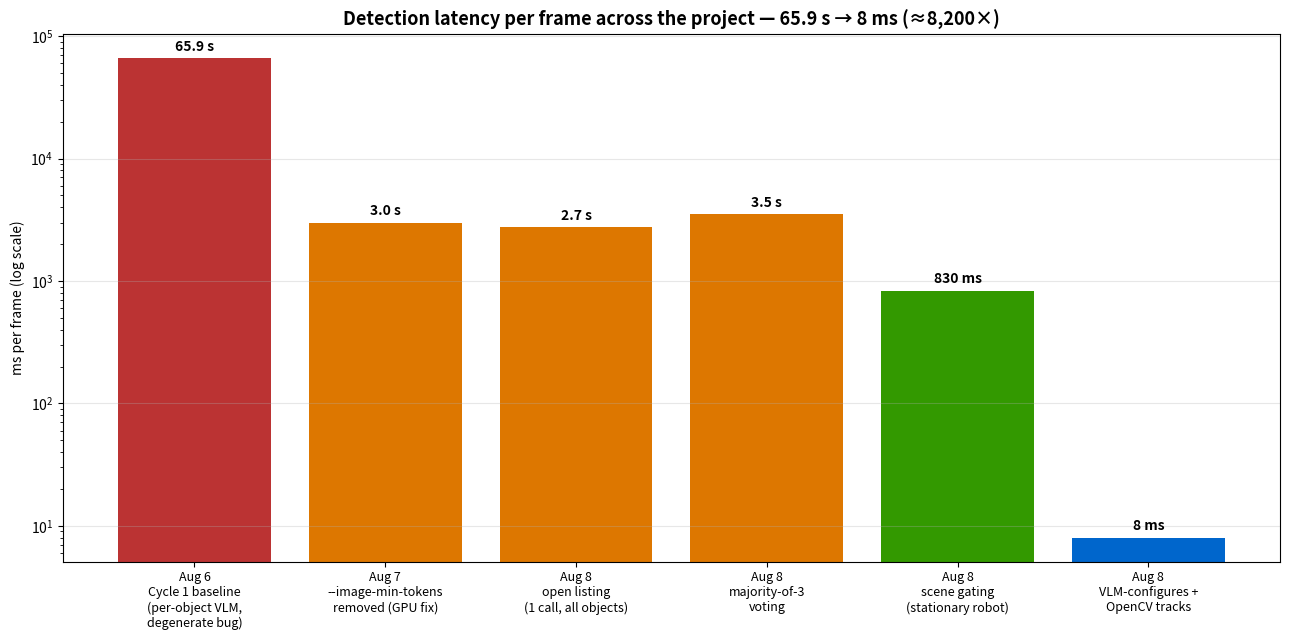
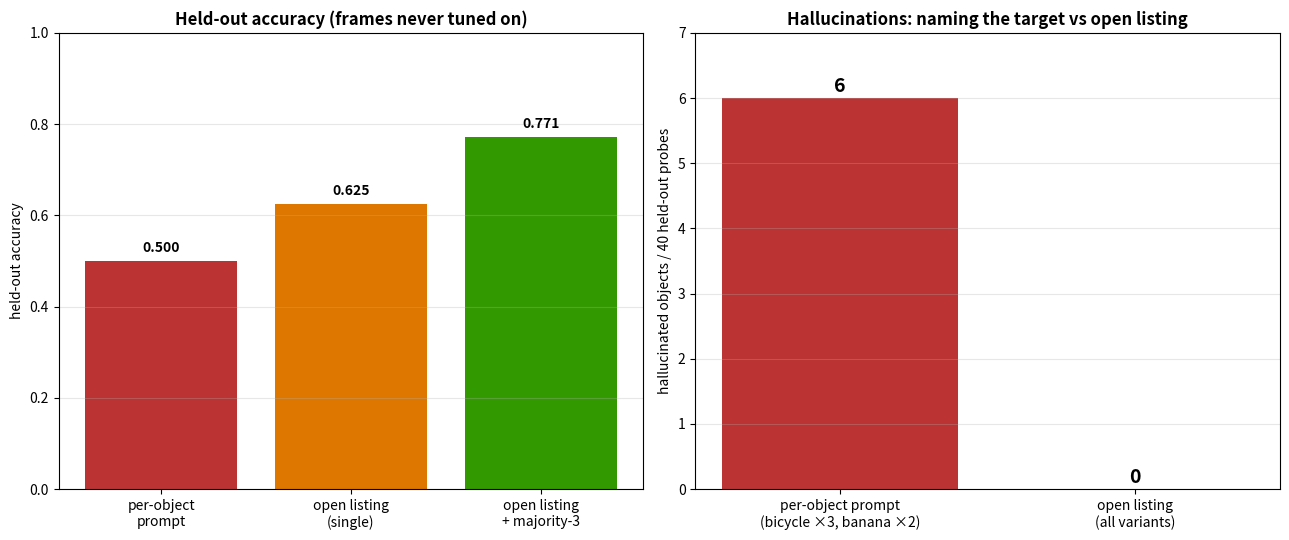

Write the Python code that produced these figures, in order.
import matplotlib
matplotlib.use("Agg")
import matplotlib.pyplot as plt
import numpy as np

fig, ax = plt.subplots(figsize=(13, 6.5))
stages = [
    ("Aug 6\nCycle 1 baseline\n(per-object VLM,\ndegenerate bug)", 65900,
     "#b33"),
    ("Aug 7\n--image-min-tokens\nremoved (GPU fix)", 3000, "#d70"),
    ("Aug 8\nopen listing\n(1 call, all objects)", 2740, "#d70"),
    ("Aug 8\nmajority-of-3\nvoting", 3500, "#d70"),
    ("Aug 8\nscene gating\n(stationary robot)", 830, "#390"),
    ("Aug 8\nVLM-configures +\nOpenCV tracks", 8, "#06c"),
]
xs = np.arange(len(stages))
vals = [s[1] for s in stages]
cols = [s[2] for s in stages]
bars = ax.bar(xs, vals, color=cols)
ax.set_yscale("log")
ax.set_xticks(xs)
ax.set_xticklabels([s[0] for s in stages], fontsize=9)
ax.set_ylabel("ms per frame (log scale)")
ax.set_title("Detection latency per frame across the project — 65.9 s → 8 ms "
             "(≈8,200×)", fontsize=13, fontweight="bold")
for b, v in zip(bars, vals):
    lbl = f"{v/1000:.1f} s" if v >= 1000 else f"{v} ms"
    ax.text(b.get_x() + b.get_width() / 2, v * 1.15, lbl, ha="center",
            fontweight="bold", fontsize=10)
ax.grid(alpha=.3, axis="y")
plt.tight_layout()
plt.savefig("report_latency_evolution.png", dpi=120)
print("wrote report_latency_evolution.png")

fig, (a1, a2) = plt.subplots(1, 2, figsize=(13, 5.5))

labels = ["per-object\nprompt", "open listing\n(single)",
          "open listing\n+ majority-3"]
acc = [4 / 8, 0.625, 0.771]
b = a1.bar(labels, acc, color=["#b33", "#d70", "#390"])
a1.set_ylim(0, 1)
a1.set_ylabel("held-out accuracy")
a1.set_title("Held-out accuracy (frames never tuned on)", fontweight="bold")
for bb, v in zip(b, acc):
    a1.text(bb.get_x() + bb.get_width() / 2, v + 0.02, f"{v:.3f}",
            ha="center", fontweight="bold")
a1.grid(alpha=.3, axis="y")

h_labels = ["per-object prompt\n(bicycle ×3, banana ×2)",
            "open listing\n(all variants)"]
hal = [6, 0]
b2 = a2.bar(h_labels, hal, color=["#b33", "#390"])
a2.set_ylabel("hallucinated objects / 40 held-out probes")
a2.set_title("Hallucinations: naming the target vs open listing",
             fontweight="bold")
for bb, v in zip(b2, hal):
    a2.text(bb.get_x() + bb.get_width() / 2, v + 0.1, str(v), ha="center",
            fontweight="bold", fontsize=14)
a2.set_ylim(0, 7)
a2.grid(alpha=.3, axis="y")
plt.tight_layout()
plt.savefig("report_accuracy_evolution.png", dpi=120)
print("wrote report_accuracy_evolution.png")
